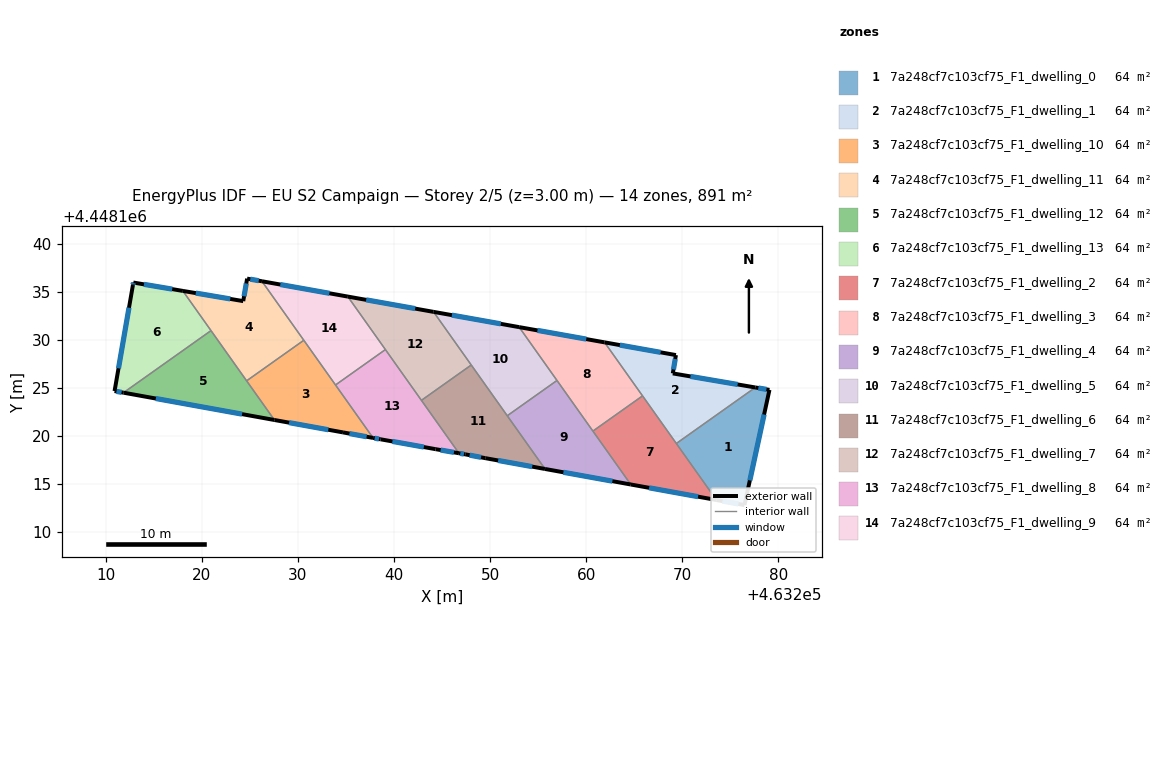
=== STOREY PLAN SPEC (per zone: floor XY polygon, exterior-wall plan segments, windows/doors) ===
zone 1: 7a248cf7c103cf75_F1_dwelling_0  (63.6 m²)
  floor: (463279.07, 4448124.78) (463276.47, 4448112.80) (463273.55, 4448113.33) (463269.38, 4448119.20) (463277.60, 4448125.03)
  exterior wall: (463279.07, 4448124.78) – (463277.60, 4448125.03)  [1.5 m]
    window: (463278.75, 4448124.84) – (463277.91, 4448124.98)  [1.5 m²]
  exterior wall: (463276.47, 4448112.80) – (463279.07, 4448124.78)  [12.3 m]
    window: (463277.03, 4448115.36) – (463278.51, 4448122.22)  [12.0 m²]
  exterior wall: (463273.55, 4448113.33) – (463276.47, 4448112.80)  [3.0 m]
    window: (463274.18, 4448113.21) – (463275.85, 4448112.91)  [2.9 m²]
  interior walls: 2
zone 2: 7a248cf7c103cf75_F1_dwelling_1  (63.6 m²)
  floor: (463277.60, 4448125.03) (463269.38, 4448119.20) (463261.91, 4448129.73) (463269.34, 4448128.40) (463269.01, 4448126.50)
  exterior wall: (463269.01, 4448126.50) – (463269.34, 4448128.40)  [1.9 m]
    window: (463269.08, 4448126.91) – (463269.27, 4448128.00)  [1.9 m²]
  exterior wall: (463277.60, 4448125.03) – (463269.01, 4448126.50)  [8.7 m]
    window: (463275.76, 4448125.35) – (463270.85, 4448126.18)  [8.5 m²]
  exterior wall: (463269.34, 4448128.40) – (463261.91, 4448129.73)  [7.5 m]
    window: (463267.75, 4448128.69) – (463263.50, 4448129.44)  [7.4 m²]
  interior walls: 3
zone 3: 7a248cf7c103cf75_F1_dwelling_10  (63.6 m²)
  floor: (463230.62, 4448129.94) (463237.83, 4448119.79) (463234.70, 4448120.36) (463227.56, 4448121.65) (463224.67, 4448125.72)
  exterior wall: (463234.70, 4448120.36) – (463237.83, 4448119.79)  [3.2 m]
    window: (463235.37, 4448120.24) – (463237.16, 4448119.91)  [3.1 m²]
  exterior wall: (463227.56, 4448121.65) – (463234.70, 4448120.36)  [7.3 m]
    window: (463229.09, 4448121.37) – (463233.17, 4448120.64)  [7.1 m²]
  interior walls: 4
zone 4: 7a248cf7c103cf75_F1_dwelling_11  (63.6 m²)
  floor: (463226.27, 4448136.08) (463230.62, 4448129.94) (463224.67, 4448125.72) (463218.04, 4448135.08) (463224.32, 4448134.02) (463224.72, 4448136.36)
  exterior wall: (463224.72, 4448136.36) – (463224.32, 4448134.02)  [2.4 m]
    window: (463224.64, 4448135.86) – (463224.41, 4448134.52)  [2.3 m²]
  exterior wall: (463226.27, 4448136.08) – (463224.72, 4448136.36)  [1.6 m]
    window: (463225.94, 4448136.14) – (463225.05, 4448136.30)  [1.5 m²]
  exterior wall: (463224.32, 4448134.02) – (463218.04, 4448135.08)  [6.4 m]
    window: (463222.97, 4448134.25) – (463219.38, 4448134.85)  [6.2 m²]
  interior walls: 4
zone 5: 7a248cf7c103cf75_F1_dwelling_12  (63.6 m²)
  floor: (463220.97, 4448130.95) (463227.56, 4448121.65) (463211.86, 4448124.49)
  exterior wall: (463211.86, 4448124.49) – (463227.56, 4448121.65)  [16.0 m]
    window: (463215.23, 4448123.88) – (463224.20, 4448122.26)  [15.6 m²]
  interior walls: 3
zone 6: 7a248cf7c103cf75_F1_dwelling_13  (63.6 m²)
  floor: (463218.04, 4448135.08) (463220.97, 4448130.95) (463211.86, 4448124.49) (463210.93, 4448124.66) (463212.84, 4448135.70) (463212.89, 4448135.95)
  exterior wall: (463210.93, 4448124.66) – (463211.86, 4448124.49)  [0.9 m]
    window: (463211.13, 4448124.62) – (463211.66, 4448124.53)  [0.9 m²]
  exterior wall: (463212.84, 4448135.70) – (463210.93, 4448124.66)  [11.2 m]
    window: (463212.44, 4448133.33) – (463211.34, 4448127.02)  [11.0 m²]
  exterior wall: (463212.89, 4448135.95) – (463212.84, 4448135.70)  [0.3 m]
    window: (463212.88, 4448135.90) – (463212.85, 4448135.75)  [0.2 m²]
  exterior wall: (463218.04, 4448135.08) – (463212.89, 4448135.95)  [5.2 m]
    window: (463216.93, 4448135.27) – (463213.99, 4448135.76)  [5.1 m²]
  interior walls: 2
zone 7: 7a248cf7c103cf75_F1_dwelling_2  (63.6 m²)
  floor: (463265.87, 4448124.16) (463273.55, 4448113.33) (463264.64, 4448114.94) (463260.70, 4448120.49)
  exterior wall: (463264.64, 4448114.94) – (463273.55, 4448113.33)  [9.1 m]
    window: (463266.55, 4448114.59) – (463271.64, 4448113.67)  [8.9 m²]
  interior walls: 4
zone 8: 7a248cf7c103cf75_F1_dwelling_3  (63.6 m²)
  floor: (463261.91, 4448129.73) (463265.87, 4448124.16) (463260.70, 4448120.49) (463253.03, 4448131.31)
  exterior wall: (463261.91, 4448129.73) – (463253.03, 4448131.31)  [9.0 m]
    window: (463260.01, 4448130.07) – (463254.93, 4448130.97)  [8.8 m²]
  interior walls: 4
zone 9: 7a248cf7c103cf75_F1_dwelling_4  (63.6 m²)
  floor: (463256.96, 4448125.76) (463264.64, 4448114.94) (463255.72, 4448116.55) (463251.79, 4448122.09)
  exterior wall: (463255.72, 4448116.55) – (463264.64, 4448114.94)  [9.1 m]
    window: (463257.63, 4448116.21) – (463262.73, 4448115.29)  [8.9 m²]
  interior walls: 4
zone 10: 7a248cf7c103cf75_F1_dwelling_5  (63.6 m²)
  floor: (463253.03, 4448131.31) (463256.96, 4448125.76) (463251.79, 4448122.09) (463244.12, 4448132.90)
  exterior wall: (463253.03, 4448131.31) – (463244.12, 4448132.90)  [9.0 m]
    window: (463251.12, 4448131.65) – (463246.03, 4448132.56)  [8.9 m²]
  interior walls: 4
zone 11: 7a248cf7c103cf75_F1_dwelling_6  (63.6 m²)
  floor: (463248.04, 4448127.37) (463255.72, 4448116.55) (463249.51, 4448117.68) (463247.42, 4448118.08) (463246.76, 4448118.19) (463242.86, 4448123.69)
  exterior wall: (463249.51, 4448117.68) – (463255.72, 4448116.55)  [6.3 m]
    window: (463250.84, 4448117.44) – (463254.39, 4448116.80)  [6.2 m²]
  exterior wall: (463247.42, 4448118.08) – (463249.51, 4448117.68)  [2.1 m]
    window: (463247.87, 4448117.99) – (463249.06, 4448117.76)  [2.1 m²]
  exterior wall: (463246.76, 4448118.19) – (463247.42, 4448118.08)  [0.7 m]
    window: (463246.90, 4448118.17) – (463247.28, 4448118.10)  [0.7 m²]
  interior walls: 4
zone 12: 7a248cf7c103cf75_F1_dwelling_7  (63.6 m²)
  floor: (463244.12, 4448132.90) (463248.04, 4448127.37) (463242.86, 4448123.69) (463235.20, 4448134.49)
  exterior wall: (463244.12, 4448132.90) – (463235.20, 4448134.49)  [9.1 m]
    window: (463242.21, 4448133.24) – (463237.11, 4448134.15)  [8.9 m²]
  interior walls: 4
zone 13: 7a248cf7c103cf75_F1_dwelling_8  (63.6 m²)
  floor: (463239.11, 4448128.97) (463246.76, 4448118.19) (463244.34, 4448118.61) (463238.61, 4448119.64) (463237.83, 4448119.79) (463233.92, 4448125.29)
  exterior wall: (463244.34, 4448118.61) – (463246.76, 4448118.19)  [2.5 m]
    window: (463244.86, 4448118.52) – (463246.24, 4448118.28)  [2.4 m²]
  exterior wall: (463238.61, 4448119.64) – (463244.34, 4448118.61)  [5.8 m]
    window: (463239.84, 4448119.42) – (463243.11, 4448118.83)  [5.7 m²]
  exterior wall: (463237.83, 4448119.79) – (463238.61, 4448119.64)  [0.8 m]
    window: (463238.00, 4448119.75) – (463238.45, 4448119.67)  [0.8 m²]
  interior walls: 4
zone 14: 7a248cf7c103cf75_F1_dwelling_9  (63.6 m²)
  floor: (463235.20, 4448134.49) (463239.11, 4448128.97) (463233.92, 4448125.29) (463226.27, 4448136.08)
  exterior wall: (463235.20, 4448134.49) – (463226.27, 4448136.08)  [9.1 m]
    window: (463233.29, 4448134.83) – (463228.18, 4448135.74)  [8.9 m²]
  interior walls: 4

=== DERIVED (storey summary) ===
Building: EU S2 Campaign
Storey: 2 of 5  (floor level z = 3.00 m)
Storey gross floor area: 890.6 m²
Zones on this storey: 14
  - 7a248cf7c103cf75_F1_dwelling_0: floor 63.6 m²; exterior wall 16.7 m (50.2 m²); 3 window(s) 16.4 m²; WWR 32.7%
  - 7a248cf7c103cf75_F1_dwelling_1: floor 63.6 m²; exterior wall 18.2 m (54.6 m²); 3 window(s) 17.8 m²; WWR 32.7%
  - 7a248cf7c103cf75_F1_dwelling_10: floor 63.6 m²; exterior wall 10.4 m (31.3 m²); 2 window(s) 10.2 m²; WWR 32.7%
  - 7a248cf7c103cf75_F1_dwelling_11: floor 63.6 m²; exterior wall 10.3 m (30.9 m²); 3 window(s) 10.1 m²; WWR 32.7%
  - 7a248cf7c103cf75_F1_dwelling_12: floor 63.6 m²; exterior wall 16.0 m (47.9 m²); 1 window(s) 15.6 m²; WWR 32.7%
  - 7a248cf7c103cf75_F1_dwelling_13: floor 63.6 m²; exterior wall 17.6 m (52.9 m²); 4 window(s) 17.3 m²; WWR 32.7%
  - 7a248cf7c103cf75_F1_dwelling_2: floor 63.6 m²; exterior wall 9.1 m (27.2 m²); 1 window(s) 8.9 m²; WWR 32.7%
  - 7a248cf7c103cf75_F1_dwelling_3: floor 63.6 m²; exterior wall 9.0 m (27.1 m²); 1 window(s) 8.8 m²; WWR 32.7%
  - 7a248cf7c103cf75_F1_dwelling_4: floor 63.6 m²; exterior wall 9.1 m (27.2 m²); 1 window(s) 8.9 m²; WWR 32.7%
  - 7a248cf7c103cf75_F1_dwelling_5: floor 63.6 m²; exterior wall 9.0 m (27.1 m²); 1 window(s) 8.9 m²; WWR 32.7%
  - 7a248cf7c103cf75_F1_dwelling_6: floor 63.6 m²; exterior wall 9.1 m (27.3 m²); 3 window(s) 8.9 m²; WWR 32.7%
  - 7a248cf7c103cf75_F1_dwelling_7: floor 63.6 m²; exterior wall 9.1 m (27.2 m²); 1 window(s) 8.9 m²; WWR 32.7%
  - 7a248cf7c103cf75_F1_dwelling_8: floor 63.6 m²; exterior wall 9.1 m (27.2 m²); 3 window(s) 8.9 m²; WWR 32.7%
  - 7a248cf7c103cf75_F1_dwelling_9: floor 63.6 m²; exterior wall 9.1 m (27.2 m²); 1 window(s) 8.9 m²; WWR 32.7%
Zone adjacency (shared interzone walls):
  - 7a248cf7c103cf75_F1_dwelling_0 ↔ 7a248cf7c103cf75_F1_dwelling_1
  - 7a248cf7c103cf75_F1_dwelling_0 ↔ 7a248cf7c103cf75_F1_dwelling_2
  - 7a248cf7c103cf75_F1_dwelling_1 ↔ 7a248cf7c103cf75_F1_dwelling_2
  - 7a248cf7c103cf75_F1_dwelling_1 ↔ 7a248cf7c103cf75_F1_dwelling_3
  - 7a248cf7c103cf75_F1_dwelling_10 ↔ 7a248cf7c103cf75_F1_dwelling_11
  - 7a248cf7c103cf75_F1_dwelling_10 ↔ 7a248cf7c103cf75_F1_dwelling_12
  - 7a248cf7c103cf75_F1_dwelling_10 ↔ 7a248cf7c103cf75_F1_dwelling_8
  - 7a248cf7c103cf75_F1_dwelling_10 ↔ 7a248cf7c103cf75_F1_dwelling_9
  - 7a248cf7c103cf75_F1_dwelling_11 ↔ 7a248cf7c103cf75_F1_dwelling_12
  - 7a248cf7c103cf75_F1_dwelling_11 ↔ 7a248cf7c103cf75_F1_dwelling_13
  - 7a248cf7c103cf75_F1_dwelling_11 ↔ 7a248cf7c103cf75_F1_dwelling_9
  - 7a248cf7c103cf75_F1_dwelling_12 ↔ 7a248cf7c103cf75_F1_dwelling_13
  - 7a248cf7c103cf75_F1_dwelling_2 ↔ 7a248cf7c103cf75_F1_dwelling_3
  - 7a248cf7c103cf75_F1_dwelling_2 ↔ 7a248cf7c103cf75_F1_dwelling_4
  - 7a248cf7c103cf75_F1_dwelling_3 ↔ 7a248cf7c103cf75_F1_dwelling_4
  - 7a248cf7c103cf75_F1_dwelling_3 ↔ 7a248cf7c103cf75_F1_dwelling_5
  - 7a248cf7c103cf75_F1_dwelling_4 ↔ 7a248cf7c103cf75_F1_dwelling_5
  - 7a248cf7c103cf75_F1_dwelling_4 ↔ 7a248cf7c103cf75_F1_dwelling_6
  - 7a248cf7c103cf75_F1_dwelling_5 ↔ 7a248cf7c103cf75_F1_dwelling_6
  - 7a248cf7c103cf75_F1_dwelling_5 ↔ 7a248cf7c103cf75_F1_dwelling_7
  - 7a248cf7c103cf75_F1_dwelling_6 ↔ 7a248cf7c103cf75_F1_dwelling_7
  - 7a248cf7c103cf75_F1_dwelling_6 ↔ 7a248cf7c103cf75_F1_dwelling_8
  - 7a248cf7c103cf75_F1_dwelling_7 ↔ 7a248cf7c103cf75_F1_dwelling_8
  - 7a248cf7c103cf75_F1_dwelling_7 ↔ 7a248cf7c103cf75_F1_dwelling_9
  - 7a248cf7c103cf75_F1_dwelling_8 ↔ 7a248cf7c103cf75_F1_dwelling_9